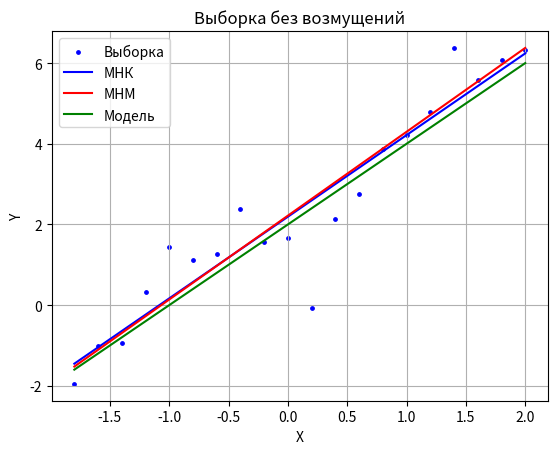
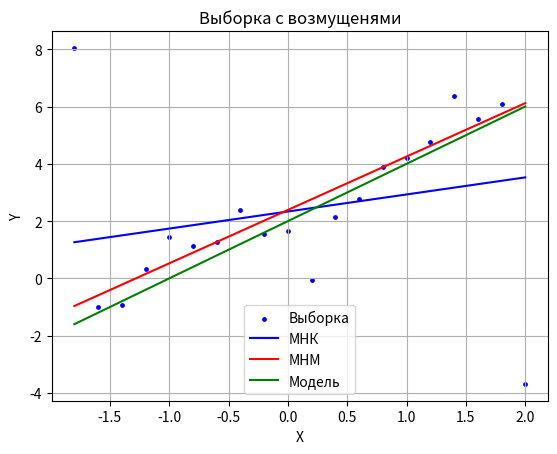

Python code for these plots, in order:
import numpy as np
import matplotlib.pyplot as plt
import math
from scipy.optimize import minimize
import os

def get_least_squares(x, y):
  xy_med = np.mean(np.multiply(x, y))
  x_med = np.mean(x)
  x_2_med = np.mean(np.multiply(x, x))
  y_med = np.mean(y)
  b1_mnk = (xy_med - x_med * y_med) / (x_2_med - x_med * x_med)
  b0_mnk = y_med - x_med * b1_mnk

  dev = 0
  for i in range(len(x)):
      dev += (b0_mnk + b1_mnk * x[i] - y[i]) ** 2
  print('Невязка МНК:'  + str(math.sqrt(dev)))
  return b0_mnk, b1_mnk

def abs_dev_val(b_arr, x, y):
  return np.sum(np.abs(y - b_arr[0] - b_arr[1] * x))

def get_linear_approx(x, y):
  init_b = np.array([0, 1])
  res = minimize(abs_dev_val, init_b, args=(x, y), method='COBYLA')

  dev = 0
  for i in range(len(x)):
    dev += math.fabs(res.x[0] + res.x[1] * x[i] - y[i])
  print('Невязка МНМ:' + str(dev))
  return res.x

def draw(lsm_0, lsm_1, lam_0, lam_1, x, y, title, fname):
    fig, ax = plt.subplots()
    ax.scatter(x, y, color='blue', s=6, label='Выборка')
    y_lsm = np.add(np.full(20, lsm_0), x * lsm_1)
    y_lam = np.add(np.full(20, lam_0), x * lam_1)
    y_real = np.add(np.full(20, 2), x * 2)
    ax.plot(x, y_lsm, color='blue', label='МНК')
    ax.plot(x, y_lam, color='red', label='МНМ')
    ax.plot(x, y_real, color='green', label='Модель')
    ax.set(xlabel='X', ylabel='Y',
       title=title)
    ax.legend()
    ax.grid()
    fig.savefig(fname + '.png', dpi=200)

def task6():
  # values
  x = np.arange(-1.8, 2.1, 0.2)
  # error
  eps = np.random.normal(0, 1, size=20)

  # y = 2 + 2x + eps
  y = np.add(np.add(np.full(20, 2), x * 2), eps)
  # y2 same but with noise
  y2 = np.add(np.add(np.full(20, 2), x * 2), eps)
  y2[0] += 10
  y2[19] += -10

  lsm_0, lsm_1 = get_least_squares(x, y)
  print("МНК, без возмущений: " + str(lsm_0) + ", " + str(lsm_1))
  lam_0, lam_1 = get_linear_approx(x, y)
  print("МНМ, без возмущений: " + str(lam_0) + ", " + str(lam_1))

  lsm_02, lsm_12 = get_least_squares(x, y2)
  print("МНК, с возмущенями: " + str(lsm_02) + ", " + str(lsm_12))
  lam_02, lam_12 = get_linear_approx(x, y2)
  print("МНМ, с возмущенями: " + str(lam_02) + ", " + str(lam_12))

  if not os.path.exists("task6_data"):
    os.mkdir("task6_data")

  draw(lsm_0, lsm_1, lam_0, lam_1, x, y, 'Выборка без возмущений', 'task6_data/no_dev')
  draw(lsm_02, lsm_12, lam_02, lam_12, x, y2, 'Выборка с возмущенями', 'task6_data/dev')
  plt.show()

if __name__ == "__main__":
  task6()
